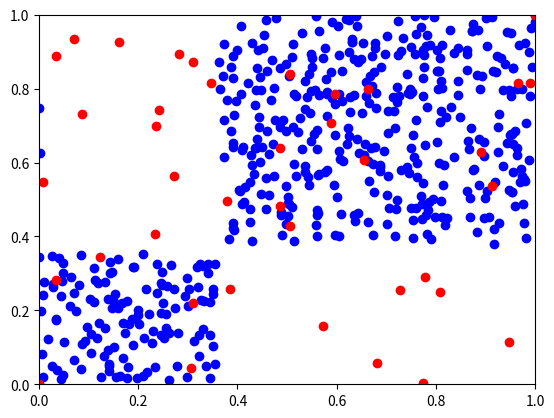

This figure's Python source:
import numpy as np
import re
import matplotlib.pyplot as plt
def state2vec(sstr):
    numeric_const_pattern = '(?<!SO)[-+]? (?: (?: \d* \. \d+ ) | (?: \d+ \.? ) )'
    rx = re.compile(numeric_const_pattern, re.VERBOSE)
    res = rx.findall(sstr)

    res = np.array(res)
    res = res.astype(float)
    res = res.reshape(-1,2)
    sx = res[:,0]
    sy = res[:,1]
    return [sx,sy]

sstr1="""
RealVectorState [0 0]
RealVectorState [0.0693933 0.0650642]
RealVectorState [0.189094 0.106768]
RealVectorState [0.14045 0.0348794]
RealVectorState [0.169879 0.0703232]
RealVectorState [0.179705 0.0478214]
RealVectorState [0.176903 0.0177983]
RealVectorState [0.120342 0.1646]
RealVectorState [0.11745 0.126426]
RealVectorState [0.139083 0.0920363]
RealVectorState [0.177288 0.225199]
RealVectorState [0.199686 0.186153]
RealVectorState [0.209096 0.0222905]
RealVectorState [0.140588 0.0492797]
RealVectorState [0.173918 0.139828]
RealVectorState [0.168159 0.164678]
RealVectorState [0.197774 0.0178627]
RealVectorState [0.201552 0.164104]
RealVectorState [0.163609 0.0217848]
RealVectorState [0.233087 0.0469526]
RealVectorState [0.141477 0.0553428]
RealVectorState [0.186475 0.177952]
RealVectorState [0.105603 0.083508]
RealVectorState [0.279978 0.137453]
RealVectorState [0.246114 0.13299]
RealVectorState [0.131563 0.0777966]
RealVectorState [0.245117 0.192291]
RealVectorState [0.222499 0.189161]
RealVectorState [0.229912 0.14283]
RealVectorState [0.252791 0.124889]
RealVectorState [0.15412 0.0192941]
RealVectorState [0.125805 0.0203875]
RealVectorState [0.180985 0.163493]
RealVectorState [0.132898 0.153405]
RealVectorState [0.228144 0.111678]
RealVectorState [0.15156 0.100004]
RealVectorState [0.217778 0.0344551]
RealVectorState [0.210642 0.125353]
RealVectorState [0.340782 0.325016]
RealVectorState [0.354369 0.326592]
RealVectorState [0.0459536 0.279085]
RealVectorState [0.32514 0.324417]
RealVectorState [0.320254 0.263509]
RealVectorState [0.31808 0.317708]
RealVectorState [0.302508 0.258855]
RealVectorState [0.350924 0.258557]
RealVectorState [0.330694 0.318686]
RealVectorState [0.350794 0.243051]
RealVectorState [0.340389 0.299852]
RealVectorState [0.29746 0.286761]
RealVectorState [0.0103916 0.276033]
RealVectorState [0.0287631 0.263639]
RealVectorState [0.0486365 0.300052]
RealVectorState [0.00773047 0.240855]
RealVectorState [0.000284177 0.344221]
RealVectorState [0.0435269 0.238657]
RealVectorState [0.0483384 0.32678]
RealVectorState [0.0633356 0.290478]
RealVectorState [0.00216658 0.627057]
RealVectorState [0.028605 0.272554]
RealVectorState [0.0399009 0.340994]
RealVectorState [0.0335477 0.176121]
RealVectorState [0.00333051 0.19887]
RealVectorState [0.0266251 0.346983]
RealVectorState [0.0853375 0.351117]
RealVectorState [0.0265244 0.0487328]
RealVectorState [0.00667279 0.0816598]
RealVectorState [0.0188298 0.121962]
RealVectorState [0.0850024 0.0409933]
RealVectorState [0.0443124 0.0136483]
RealVectorState [0.047474 0.0255078]
RealVectorState [0.0858855 0.109198]
RealVectorState [0.0934799 0.116014]
RealVectorState [0.0370675 0.0391014]
RealVectorState [0.0503489 0.113181]
RealVectorState [0.00725641 0.0208209]
RealVectorState [0.29821 0.0198247]
RealVectorState [0.343965 0.0180303]
RealVectorState [0.261956 0.0120966]
RealVectorState [0.322292 0.13213]
RealVectorState [0.321558 0.0761569]
RealVectorState [0.337278 0.0483195]
RealVectorState [0.354691 0.0548999]
RealVectorState [0.277375 0.050694]
RealVectorState [0.248769 0.268203]
RealVectorState [0.191867 0.317188]
RealVectorState [0.272406 0.257927]
RealVectorState [0.265638 0.321474]
RealVectorState [0.208824 0.351318]
RealVectorState [0.113216 0.281669]
RealVectorState [0.111447 0.313342]
RealVectorState [0.189721 0.316984]
RealVectorState [0.14776 0.302984]
RealVectorState [0.159676 0.339108]
RealVectorState [0.214548 0.257479]
RealVectorState [0.142612 0.331203]
RealVectorState [0.236889 0.326271]
RealVectorState [0.000222471 0.748265]
RealVectorState [0.256936 0.265209]
RealVectorState [0.14377 0.301681]
RealVectorState [0.245494 0.272882]
RealVectorState [0.236954 0.247537]
RealVectorState [0.247641 0.304592]
RealVectorState [0.326064 0.226863]
RealVectorState [0.32981 0.149477]
RealVectorState [0.299455 0.212645]
RealVectorState [0.331543 0.225897]
RealVectorState [0.25061 0.220675]
RealVectorState [0.344655 0.222595]
RealVectorState [0.256188 0.191356]
RealVectorState [0.344692 0.134095]
RealVectorState [0.261676 0.137847]
RealVectorState [0.311315 0.116345]
RealVectorState [0.273067 0.207397]
RealVectorState [0.256448 0.151836]
RealVectorState [0.29407 0.239211]
RealVectorState [0.350466 0.103555]
RealVectorState [0.11044 0.223103]
RealVectorState [0.0618758 0.211154]
RealVectorState [0.166423 0.218929]
RealVectorState [0.152394 0.244621]
RealVectorState [0.0962094 0.15513]
RealVectorState [0.0332332 0.174637]
RealVectorState [0.199365 0.200512]
RealVectorState [0.102238 0.231465]
RealVectorState [0.131945 0.277419]
RealVectorState [0.151749 0.222534]
RealVectorState [0.119566 0.273923]
RealVectorState [0.0811971 0.269583]
RealVectorState [0.158125 0.206671]
RealVectorState [0.0712675 0.247794]
RealVectorState [0.0741883 0.198496]
RealVectorState [0.146547 0.205323]
RealVectorState [0.105344 0.135665]
RealVectorState [0.13925 0.231389]
RealVectorState [1 1]
RealVectorState [0.872884 0.955741]
RealVectorState [0.774338 0.829481]
RealVectorState [0.922338 0.889218]
RealVectorState [0.845157 0.821133]
RealVectorState [0.883207 0.838113]
RealVectorState [0.992919 0.859576]
RealVectorState [0.862679 0.903528]
RealVectorState [0.872536 0.954582]
RealVectorState [0.78012 0.915911]
RealVectorState [0.915452 0.848635]
RealVectorState [0.78182 0.946153]
RealVectorState [0.828285 0.959238]
RealVectorState [0.788676 0.919284]
RealVectorState [0.775547 0.998069]
RealVectorState [0.803073 0.903979]
RealVectorState [0.956447 0.856415]
RealVectorState [0.931435 0.884122]
RealVectorState [0.845391 0.909236]
RealVectorState [0.893807 0.835106]
RealVectorState [0.943711 0.953744]
RealVectorState [0.901177 0.990147]
RealVectorState [0.775266 0.859713]
RealVectorState [0.939545 0.86619]
RealVectorState [0.967941 0.916847]
RealVectorState [0.988376 0.900084]
RealVectorState [0.774377 0.904729]
RealVectorState [0.760682 0.947313]
RealVectorState [0.954914 0.855448]
RealVectorState [0.863567 0.894252]
RealVectorState [0.951303 0.949792]
RealVectorState [0.999839 0.979813]
RealVectorState [0.770099 0.967462]
RealVectorState [0.813063 0.917103]
RealVectorState [0.80483 0.847611]
RealVectorState [0.979861 0.9224]
RealVectorState [0.812113 0.802437]
RealVectorState [0.803374 0.798336]
RealVectorState [0.873868 0.976113]
RealVectorState [0.776255 0.890067]
RealVectorState [0.902642 0.916077]
RealVectorState [0.913011 0.993586]
RealVectorState [0.992347 0.963073]
RealVectorState [0.802972 0.847731]
RealVectorState [0.808778 0.882618]
RealVectorState [0.835799 0.89579]
RealVectorState [0.921366 0.84493]
RealVectorState [0.806711 0.84764]
RealVectorState [0.863149 0.849009]
RealVectorState [0.884591 0.958717]
RealVectorState [0.757307 0.995253]
RealVectorState [0.796863 0.994228]
RealVectorState [0.809554 0.821346]
RealVectorState [0.392206 0.417692]
RealVectorState [0.391496 0.423815]
RealVectorState [0.548676 0.658962]
RealVectorState [0.502082 0.456044]
RealVectorState [0.513779 0.388675]
RealVectorState [0.604049 0.401702]
RealVectorState [0.637037 0.440916]
RealVectorState [0.429357 0.386947]
RealVectorState [0.404702 0.523549]
RealVectorState [0.42883 0.59265]
RealVectorState [0.463665 0.511834]
RealVectorState [0.490267 0.404746]
RealVectorState [0.424835 0.475373]
RealVectorState [0.446423 0.515447]
RealVectorState [0.486974 0.465032]
RealVectorState [0.502613 0.489789]
RealVectorState [0.488151 0.458604]
RealVectorState [0.563142 0.462117]
RealVectorState [0.391425 0.437228]
RealVectorState [0.560705 0.458867]
RealVectorState [0.458191 0.474145]
RealVectorState [0.424295 0.440373]
RealVectorState [0.55858 0.43045]
RealVectorState [0.596093 0.404352]
RealVectorState [0.408287 0.488893]
RealVectorState [0.501503 0.506801]
RealVectorState [0.383196 0.393785]
RealVectorState [0.504298 0.488783]
RealVectorState [0.509707 0.480239]
RealVectorState [0.560418 0.40203]
RealVectorState [0.498347 0.434992]
RealVectorState [0.412284 0.494417]
RealVectorState [0.916705 0.42047]
RealVectorState [0.687966 0.586839]
RealVectorState [0.80931 0.496215]
RealVectorState [0.74523 0.570389]
RealVectorState [0.772972 0.488302]
RealVectorState [0.779854 0.457466]
RealVectorState [0.882091 0.410882]
RealVectorState [0.753527 0.394878]
RealVectorState [0.790077 0.393582]
RealVectorState [0.975891 0.487567]
RealVectorState [0.78267 0.406854]
RealVectorState [0.977948 0.437356]
RealVectorState [0.897757 0.45097]
RealVectorState [0.772344 0.447728]
RealVectorState [0.812343 0.45175]
RealVectorState [0.953993 0.519696]
RealVectorState [0.969387 0.546953]
RealVectorState [0.799081 0.453708]
RealVectorState [0.749564 0.478202]
RealVectorState [0.753307 0.445793]
RealVectorState [0.760872 0.475842]
RealVectorState [0.96032 0.481548]
RealVectorState [0.926755 0.435857]
RealVectorState [0.954048 0.521394]
RealVectorState [0.784255 0.470996]
RealVectorState [0.821873 0.449111]
RealVectorState [0.868646 0.451465]
RealVectorState [0.793279 0.500968]
RealVectorState [0.785282 0.491936]
RealVectorState [0.902764 0.522688]
RealVectorState [0.88643 0.539768]
RealVectorState [0.906673 0.453885]
RealVectorState [0.819092 0.430864]
RealVectorState [0.899944 0.502916]
RealVectorState [0.862838 0.521975]
RealVectorState [0.946439 0.524779]
RealVectorState [0.717568 0.401956]
RealVectorState [0.701508 0.432949]
RealVectorState [0.916725 0.380073]
RealVectorState [0.868905 0.504338]
RealVectorState [0.981923 0.396001]
RealVectorState [0.371982 0.921492]
RealVectorState [0.441297 0.905145]
RealVectorState [0.573381 0.881828]
RealVectorState [0.363488 0.872293]
RealVectorState [0.485584 0.854579]
RealVectorState [0.390312 0.888406]
RealVectorState [0.448203 0.795199]
RealVectorState [0.390988 0.828941]
RealVectorState [0.428479 0.924579]
RealVectorState [0.457016 0.986417]
RealVectorState [0.364536 0.797626]
RealVectorState [0.407728 0.96826]
RealVectorState [0.399938 0.904096]
RealVectorState [0.437148 0.795072]
RealVectorState [0.4736 0.801594]
RealVectorState [0.498699 0.867545]
RealVectorState [0.445546 0.83253]
RealVectorState [0.420572 0.816374]
RealVectorState [0.386671 0.85811]
RealVectorState [0.452972 0.944712]
RealVectorState [0.370687 0.834471]
RealVectorState [0.452101 0.910147]
RealVectorState [0.470054 0.8779]
RealVectorState [0.460029 0.847635]
RealVectorState [0.440044 0.854906]
RealVectorState [0.476695 0.991063]
RealVectorState [0.407432 0.785101]
RealVectorState [0.397151 0.765263]
RealVectorState [0.645772 0.626935]
RealVectorState [0.620875 0.649812]
RealVectorState [0.702867 0.739825]
RealVectorState [0.714071 0.778119]
RealVectorState [0.726109 0.780998]
RealVectorState [0.626563 0.737906]
RealVectorState [0.760749 0.715926]
RealVectorState [0.753241 0.674061]
RealVectorState [0.749107 0.639246]
RealVectorState [0.624001 0.671225]
RealVectorState [0.65083 0.733892]
RealVectorState [0.703961 0.679408]
RealVectorState [0.676217 0.642731]
RealVectorState [0.718065 0.69458]
RealVectorState [0.714834 0.738413]
RealVectorState [0.623446 0.692649]
RealVectorState [0.641718 0.66291]
RealVectorState [0.580618 0.726411]
RealVectorState [0.561222 0.688823]
RealVectorState [0.545766 0.732887]
RealVectorState [0.720775 0.764004]
RealVectorState [0.666122 0.761521]
RealVectorState [0.610372 0.766861]
RealVectorState [0.625996 0.776419]
RealVectorState [0.657601 0.649258]
RealVectorState [0.669672 0.640369]
RealVectorState [0.597202 0.758501]
RealVectorState [0.679118 0.746646]
RealVectorState [0.53692 0.745]
RealVectorState [0.673543 0.402856]
RealVectorState [0.664094 0.43912]
RealVectorState [0.70515 0.477858]
RealVectorState [0.635333 0.45755]
RealVectorState [0.720192 0.473719]
RealVectorState [0.609433 0.461024]
RealVectorState [0.64392 0.463615]
RealVectorState [0.535188 0.575543]
RealVectorState [0.497214 0.536863]
RealVectorState [0.560838 0.635817]
RealVectorState [0.597459 0.673407]
RealVectorState [0.606869 0.608794]
RealVectorState [0.581042 0.579201]
RealVectorState [0.541725 0.560797]
RealVectorState [0.576425 0.572999]
RealVectorState [0.543318 0.540376]
RealVectorState [0.563911 0.569138]
RealVectorState [0.611718 0.604776]
RealVectorState [0.593662 0.538862]
RealVectorState [0.605331 0.630227]
RealVectorState [0.529347 0.637876]
RealVectorState [0.554474 0.678036]
RealVectorState [0.561607 0.567535]
RealVectorState [0.561186 0.472464]
RealVectorState [0.600882 0.505735]
RealVectorState [0.536619 0.591219]
RealVectorState [0.76213 0.597512]
RealVectorState [0.740987 0.588415]
RealVectorState [0.657156 0.610431]
RealVectorState [0.702992 0.563355]
RealVectorState [0.672378 0.596515]
RealVectorState [0.756709 0.613979]
RealVectorState [0.695273 0.630837]
RealVectorState [0.6557 0.620975]
RealVectorState [0.662826 0.602959]
RealVectorState [0.720811 0.498504]
RealVectorState [0.664889 0.550758]
RealVectorState [0.675727 0.521075]
RealVectorState [0.686933 0.577882]
RealVectorState [0.770659 0.510205]
RealVectorState [0.729264 0.580394]
RealVectorState [0.687079 0.593601]
RealVectorState [0.70114 0.511922]
RealVectorState [0.773926 0.544179]
RealVectorState [0.762538 0.5606]
RealVectorState [0.630977 0.92613]
RealVectorState [0.653071 0.92203]
RealVectorState [0.590804 0.980286]
RealVectorState [0.676342 0.909773]
RealVectorState [0.702073 0.941582]
RealVectorState [0.728879 0.90116]
RealVectorState [0.601661 0.96907]
RealVectorState [0.631391 0.933422]
RealVectorState [0.677163 0.924704]
RealVectorState [0.548892 0.893227]
RealVectorState [0.723039 0.891993]
RealVectorState [0.604843 0.891035]
RealVectorState [0.643436 0.871034]
RealVectorState [0.749332 0.912349]
RealVectorState [0.575505 0.909039]
RealVectorState [0.624045 0.985834]
RealVectorState [0.631373 0.92741]
RealVectorState [0.723799 0.981889]
RealVectorState [0.625707 0.899407]
RealVectorState [0.634235 0.880012]
RealVectorState [0.638531 0.995903]
RealVectorState [0.689941 0.858229]
RealVectorState [0.666628 0.833379]
RealVectorState [0.564138 0.955303]
RealVectorState [0.733446 0.9359]
RealVectorState [0.698208 0.893188]
RealVectorState [0.530069 0.951043]
RealVectorState [0.640916 0.970379]
RealVectorState [0.648469 0.880134]
RealVectorState [0.617838 0.987522]
RealVectorState [0.670273 0.888458]
RealVectorState [0.558004 0.997337]
RealVectorState [0.513983 0.784889]
RealVectorState [0.51699 0.780141]
RealVectorState [0.563363 0.783878]
RealVectorState [0.578763 0.8263]
RealVectorState [0.555597 0.794902]
RealVectorState [0.510102 0.884595]
RealVectorState [0.504079 0.834325]
RealVectorState [0.550769 0.857088]
RealVectorState [0.540381 0.776006]
RealVectorState [0.549941 0.88404]
RealVectorState [0.536401 0.820402]
RealVectorState [0.543583 0.840279]
RealVectorState [0.512118 0.919624]
RealVectorState [0.547427 0.794322]
RealVectorState [0.75183 0.791701]
RealVectorState [0.743639 0.788612]
RealVectorState [0.720886 0.803443]
RealVectorState [0.747784 0.800236]
RealVectorState [0.746877 0.784434]
RealVectorState [0.757744 0.892602]
RealVectorState [0.741443 0.83924]
RealVectorState [0.635249 0.782497]
RealVectorState [0.590143 0.775693]
RealVectorState [0.604773 0.785983]
RealVectorState [0.580381 0.789957]
RealVectorState [0.670733 0.807575]
RealVectorState [0.611236 0.848748]
RealVectorState [0.679724 0.789365]
RealVectorState [0.675557 0.844641]
RealVectorState [0.588546 0.844183]
RealVectorState [0.580826 0.786019]
RealVectorState [0.658899 0.818805]
RealVectorState [0.659331 0.781277]
RealVectorState [0.896069 0.655688]
RealVectorState [0.810483 0.739768]
RealVectorState [0.819632 0.723848]
RealVectorState [0.871393 0.693347]
RealVectorState [0.778798 0.648496]
RealVectorState [0.864147 0.658369]
RealVectorState [0.865807 0.636384]
RealVectorState [0.830097 0.749992]
RealVectorState [0.887436 0.663433]
RealVectorState [0.844779 0.783589]
RealVectorState [0.781615 0.750482]
RealVectorState [0.808834 0.710822]
RealVectorState [0.774647 0.77877]
RealVectorState [0.847626 0.723134]
RealVectorState [0.801945 0.654763]
RealVectorState [0.889697 0.798332]
RealVectorState [0.97913 0.549221]
RealVectorState [0.976827 0.556328]
RealVectorState [0.924935 0.629316]
RealVectorState [0.955406 0.649844]
RealVectorState [0.964364 0.621156]
RealVectorState [0.971315 0.581933]
RealVectorState [0.919108 0.546901]
RealVectorState [0.9635 0.640571]
RealVectorState [0.955442 0.57462]
RealVectorState [0.988492 0.607143]
RealVectorState [0.943779 0.651831]
RealVectorState [0.897165 0.618911]
RealVectorState [0.934536 0.59144]
RealVectorState [0.973767 0.564592]
RealVectorState [0.989219 0.780179]
RealVectorState [0.973718 0.800104]
RealVectorState [0.981276 0.706156]
RealVectorState [0.946495 0.797233]
RealVectorState [0.964252 0.799823]
RealVectorState [0.950994 0.677219]
RealVectorState [0.926838 0.729928]
RealVectorState [0.953089 0.677715]
RealVectorState [0.952088 0.779155]
RealVectorState [0.925394 0.696588]
RealVectorState [0.949177 0.674948]
RealVectorState [0.935102 0.794933]
RealVectorState [0.95916 0.684759]
RealVectorState [0.814513 0.538158]
RealVectorState [0.80708 0.598636]
RealVectorState [0.875358 0.579352]
RealVectorState [0.837023 0.614248]
RealVectorState [0.87699 0.58353]
RealVectorState [0.815765 0.592404]
RealVectorState [0.40933 0.63262]
RealVectorState [0.471031 0.649806]
RealVectorState [0.373229 0.715063]
RealVectorState [0.448783 0.641162]
RealVectorState [0.411509 0.641545]
RealVectorState [0.425818 0.547373]
RealVectorState [0.473615 0.563712]
RealVectorState [0.3902 0.652988]
RealVectorState [0.522979 0.68206]
RealVectorState [0.391597 0.642843]
RealVectorState [0.446115 0.600439]
RealVectorState [0.438131 0.638543]
RealVectorState [0.434604 0.639017]
RealVectorState [0.484826 0.696274]
RealVectorState [0.372964 0.615792]
RealVectorState [0.443617 0.696543]
RealVectorState [0.517673 0.563465]
RealVectorState [0.467151 0.768821]
RealVectorState [0.44427 0.723378]
RealVectorState [0.392768 0.727698]
RealVectorState [0.458405 0.557185]
RealVectorState [0.434947 0.75582]
RealVectorState [0.512782 0.696529]
RealVectorState [0.4763 0.71634]
RealVectorState [0.463555 0.622691]
RealVectorState [0.426929 0.621454]
RealVectorState [0.415107 0.53269]
RealVectorState [0.498764 0.684252]
RealVectorState [0.402587 0.52636]
RealVectorState [0.514617 0.596499]
RealVectorState [0.439032 0.664252]
RealVectorState [0.386954 0.685318]
RealVectorState [0.460245 0.685467]
RealVectorState [0.491356 0.715101]
RealVectorState [0.432783 0.570154]
RealVectorState [0.379611 0.770357]
RealVectorState [0.526298 0.721247]
"""

sstr2 = """
RealVectorState [1 1]
RealVectorState [0 0]
RealVectorState [0.0337375 0.280823]
RealVectorState [0.310142 0.220819]
RealVectorState [0.379015 0.495149]
RealVectorState [0.241081 0.742078]
RealVectorState [0.505718 0.429221]
RealVectorState [0.307198 0.0434959]
RealVectorState [0.121905 0.345006]
RealVectorState [0.728323 0.25473]
RealVectorState [0.0870333 0.729951]
RealVectorState [0.23287 0.406703]
RealVectorState [0.506326 0.840288]
RealVectorState [0.777033 0.289452]
RealVectorState [0.0706872 0.934844]
RealVectorState [0.913159 0.537382]
RealVectorState [0.311033 0.872412]
RealVectorState [0.5731 0.158554]
RealVectorState [0.654368 0.607126]
RealVectorState [0.03379 0.888968]
RealVectorState [0.965342 0.81537]
RealVectorState [0.891415 0.628554]
RealVectorState [0.28249 0.892546]
RealVectorState [0.271456 0.564575]
RealVectorState [0.773179 0.00283898]
RealVectorState [0.346575 0.813995]
RealVectorState [0.662673 0.799704]
RealVectorState [0.385017 0.259074]
RealVectorState [0.00740616 0.547824]
RealVectorState [0.161067 0.925768]
RealVectorState [0.485894 0.481435]
RealVectorState [0.484864 0.638893]
RealVectorState [0.589229 0.706408]
RealVectorState [0.236216 0.697986]
RealVectorState [0.947902 0.114872]
RealVectorState [0.682068 0.0563773]
RealVectorState [0.809133 0.248361]
RealVectorState [0.595766 0.784957]
RealVectorState [0.989441 0.814524]

"""

[sx,sy] = state2vec(sstr1)
[sx_feasible,sy_feasible] = state2vec(sstr2)
plt.xlim(0,1)
plt.ylim(0,1)
plt.scatter(sx,sy,c='b')
plt.scatter(sx_feasible,sy_feasible,c='r')
plt.show()
